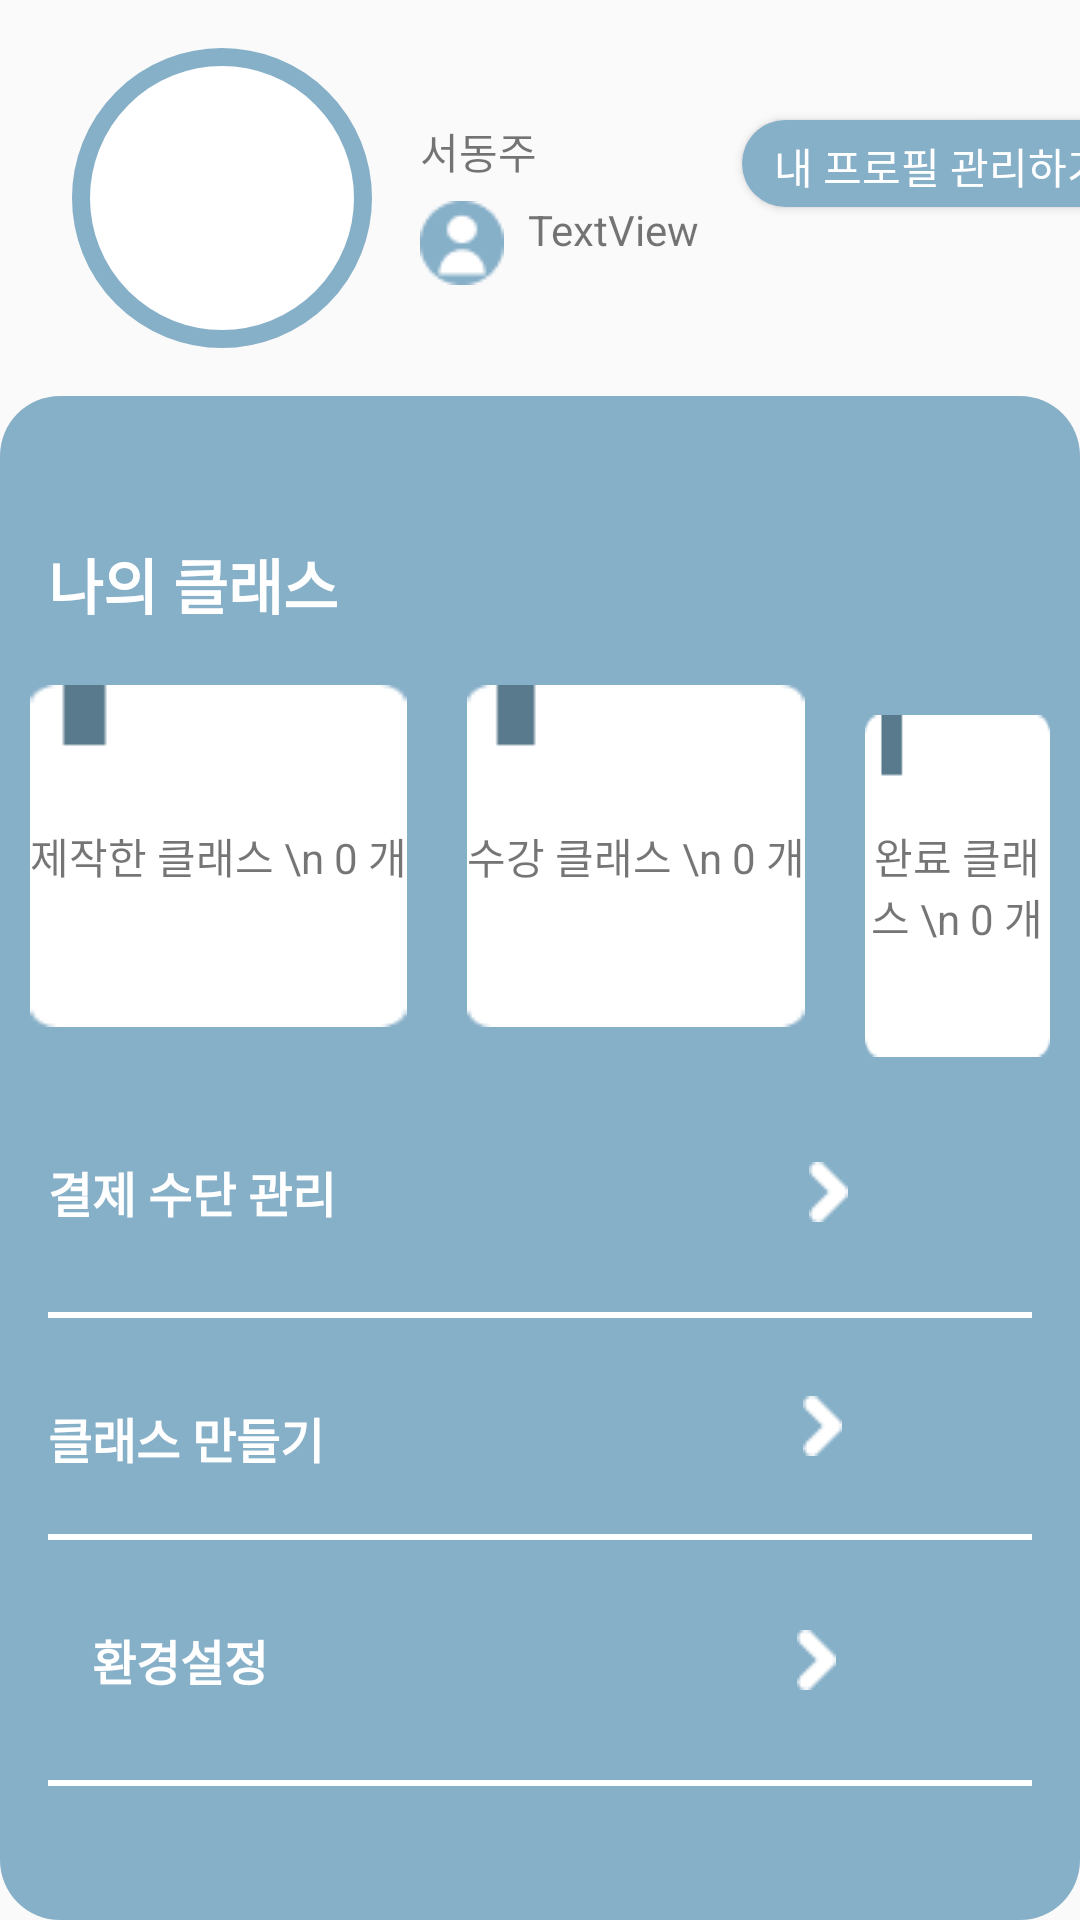

Write the Android layout XML for this screen, with the resource values it uses.
<!-- AndroidManifest.xml: application theme Theme.Metering -->
<!-- res/layout/fragment_my_page.xml -->
<?xml version="1.0" encoding="utf-8"?>
<androidx.constraintlayout.widget.ConstraintLayout xmlns:android="http://schemas.android.com/apk/res/android"
    xmlns:app="http://schemas.android.com/apk/res-auto"
    xmlns:tools="http://schemas.android.com/tools"
    android:layout_width="match_parent"
    android:layout_height="match_parent"
    tools:context=".myPage">

    <androidx.constraintlayout.widget.ConstraintLayout
        android:id="@+id/constrait_layout"
        android:layout_width="wrap_content"
        android:layout_height="0dp"
        android:layout_weight="1"
        app:layout_constraintEnd_toEndOf="parent"
        app:layout_constraintStart_toStartOf="parent"
        app:layout_constraintTop_toTopOf="parent">

        <ImageView
            android:id="@+id/proedit_img"
            android:layout_width="100dp"
            android:layout_height="100dp"
            android:layout_marginStart="24dp"
            android:layout_marginTop="16dp"
            android:layout_marginBottom="16dp"
            android:src="@drawable/circle"
            app:layout_constraintBottom_toBottomOf="parent"
            app:layout_constraintStart_toStartOf="parent"
            app:layout_constraintTop_toTopOf="parent"
            />

        <TextView
            android:id="@+id/proedit_name"
            android:layout_width="wrap_content"
            android:layout_height="19dp"
            android:layout_marginStart="16dp"
            android:layout_marginTop="24dp"
            android:gravity="center"
            android:text="서동주 "
            app:layout_constraintStart_toEndOf="@+id/proedit_img"
            app:layout_constraintTop_toTopOf="@+id/proedit_img" />


        <Button
            android:id="@+id/proedit_btn"
            android:layout_width="132dp"
            android:layout_height="29dp"
            android:layout_marginStart="100dp"
            android:layout_marginEnd="16dp"
            android:background="@drawable/button_shape"
            android:padding="5dp"
            android:text="내 프로필 관리하기"
            android:textColor="@color/white"
            app:layout_constraintEnd_toEndOf="parent"
            app:layout_constraintStart_toEndOf="@+id/proedit_name"
            app:layout_constraintTop_toTopOf="@+id/proedit_name" />

        <ImageView
            android:id="@+id/imageView5"
            android:layout_width="wrap_content"
            android:layout_height="wrap_content"
            android:layout_marginStart="16dp"
            android:layout_marginTop="8dp"
            android:src="@drawable/mini_profile_img"
            app:layout_constraintStart_toEndOf="@+id/proedit_img"
            app:layout_constraintTop_toBottomOf="@+id/proedit_name" />

        <TextView
            android:id="@+id/textView4"
            android:layout_width="wrap_content"
            android:layout_height="wrap_content"
            android:layout_marginStart="8dp"
            android:layout_marginTop="8dp"
            android:text="TextView"
            app:layout_constraintStart_toEndOf="@+id/imageView5"
            app:layout_constraintTop_toBottomOf="@+id/proedit_name" />

    </androidx.constraintlayout.widget.ConstraintLayout>

    <androidx.constraintlayout.widget.ConstraintLayout
        android:layout_width="0dp"
        android:layout_height="0dp"
        android:layout_weight="3"
        android:background="@drawable/button_shape"
        app:layout_constraintBottom_toBottomOf="parent"
        app:layout_constraintEnd_toEndOf="parent"
        app:layout_constraintHorizontal_bias="0.0"
        app:layout_constraintStart_toStartOf="parent"
        app:layout_constraintTop_toBottomOf="@id/constrait_layout"
        app:layout_constraintVertical_bias="0.0">

        <TextView
            android:id="@+id/text_my_class"
            android:layout_width="0dp"
            android:layout_height="wrap_content"
            android:layout_marginStart="16dp"
            android:layout_marginTop="48dp"
            android:layout_marginEnd="16dp"
            android:gravity="left"
            android:text="나의 클래스"
            android:textColor="@color/white"
            android:textSize="20sp"
            android:textStyle="bold"
            app:layout_constraintEnd_toEndOf="parent"
            app:layout_constraintStart_toStartOf="parent"
            app:layout_constraintTop_toTopOf="parent" />

        <LinearLayout
            android:id="@+id/class_layout"
            android:layout_width="wrap_content"
            android:layout_height="wrap_content"
            android:layout_marginTop="4dp"
            android:orientation="horizontal"
            app:layout_constraintEnd_toEndOf="parent"
            app:layout_constraintStart_toStartOf="parent"
            app:layout_constraintTop_toBottomOf="@+id/text_my_class">

            <TextView
                android:id="@+id/img_made_class"
                android:layout_width="wrap_content"
                android:layout_height="wrap_content"
                android:layout_marginHorizontal="10dp"
                android:layout_marginVertical="15dp"
                android:background="@drawable/my_class_background"
                android:gravity="center"
                android:text="제작한 클래스 \n 0 개" />

            <TextView
                android:layout_width="wrap_content"
                android:layout_height="wrap_content"
                android:layout_marginHorizontal="10dp"
                android:layout_marginVertical="15dp"
                android:background="@drawable/my_class_background"
                android:gravity="center"
                android:text="수강 클래스 \n 0 개" />

            <TextView
                android:layout_width="wrap_content"
                android:layout_height="wrap_content"
                android:layout_marginHorizontal="10dp"
                android:layout_marginVertical="15dp"
                android:background="@drawable/my_class_background"
                android:gravity="center"
                android:text="완료 클래스 \n 0 개" />


        </LinearLayout>

        <Button

            android:id="@+id/check_method_btn"
            android:layout_width="wrap_content"
            android:layout_height="wrap_content"
            android:layout_marginHorizontal="20dp"
            android:layout_marginStart="16dp"
            android:layout_marginTop="16dp"
            android:background="#00ff0000"
            android:text="결제 수단 관리"
            android:textColor="@color/white"
            android:textSize="16sp"
            android:textStyle="bold"
            app:layout_constraintHorizontal_chainStyle="packed"
            app:layout_constraintStart_toStartOf="parent"
            app:layout_constraintTop_toBottomOf="@id/class_layout" />

        <ImageButton
            android:id="@+id/go_to_check"
            android:layout_width="wrap_content"
            android:layout_height="wrap_content"
            android:layout_marginStart="80dp"
            android:background="@drawable/right_arrow_button"
            app:layout_constraintBottom_toTopOf="@+id/line_one"
            app:layout_constraintEnd_toEndOf="parent"
            app:layout_constraintStart_toEndOf="@id/check_method_btn"
            app:layout_constraintTop_toBottomOf="@+id/class_layout" />

        <View
            android:id="@+id/line_one"
            android:layout_width="0dp"
            android:layout_height="2dp"
            android:layout_marginHorizontal="16dp"
            android:layout_marginTop="16dp"
            android:background="@color/white"
            app:layout_constraintEnd_toEndOf="parent"
            app:layout_constraintStart_toStartOf="parent"
            app:layout_constraintTop_toBottomOf="@id/check_method_btn" />

        <Button
            android:id="@+id/notice_btn"
            android:layout_width="wrap_content"
            android:layout_height="wrap_content"
            android:layout_marginTop="16dp"
            android:background="#00ff0000"
            android:text="클래스 만들기"
            android:textColor="@color/white"
            android:textSize="16sp"
            android:textStyle="bold"
            app:layout_constraintStart_toStartOf="@+id/check_method_btn"
            app:layout_constraintTop_toBottomOf="@id/line_one" />


        <ImageButton
            android:id="@+id/go_to_notice"
            android:layout_width="wrap_content"
            android:layout_height="wrap_content"
            android:layout_marginStart="80dp"
            android:background="@drawable/right_arrow_button"
            app:layout_constraintBottom_toTopOf="@+id/line_two"
            app:layout_constraintEnd_toEndOf="parent"
            app:layout_constraintStart_toEndOf="@id/notice_btn"
            app:layout_constraintTop_toBottomOf="@+id/line_one" />

        <View
            android:id="@+id/line_two"
            android:layout_width="0dp"
            android:layout_height="2dp"
            android:layout_marginHorizontal="16dp"
            android:layout_marginTop="8dp"
            android:background="@color/white"
            app:layout_constraintEnd_toEndOf="parent"
            app:layout_constraintStart_toStartOf="parent"
            app:layout_constraintTop_toBottomOf="@id/notice_btn" />

        <Button
            android:id="@+id/configuration_btn"
            android:layout_width="wrap_content"
            android:layout_height="wrap_content"
            android:layout_marginTop="16dp"
            android:background="#00ff0000"
            android:text="환경설정"
            android:textColor="@color/white"
            android:textSize="16sp"
            android:textStyle="bold"
            app:layout_constraintStart_toStartOf="@+id/notice_btn"
            app:layout_constraintTop_toBottomOf="@id/line_two" />

        <ImageButton
            android:id="@+id/go_to_config"
            android:layout_width="wrap_content"
            android:layout_height="wrap_content"
            android:layout_marginStart="80dp"
            android:background="@drawable/right_arrow_button"
            app:layout_constraintBottom_toTopOf="@+id/line_three"
            app:layout_constraintEnd_toEndOf="parent"
            app:layout_constraintStart_toEndOf="@id/configuration_btn"
            app:layout_constraintTop_toBottomOf="@+id/line_two" />

        <View
            android:id="@+id/line_three"
            android:layout_width="0dp"
            android:layout_height="2dp"
            android:layout_marginHorizontal="16dp"
            android:layout_marginTop="16dp"
            android:background="@color/white"
            app:layout_constraintEnd_toEndOf="parent"
            app:layout_constraintStart_toStartOf="parent"
            app:layout_constraintTop_toBottomOf="@id/configuration_btn" />


    </androidx.constraintlayout.widget.ConstraintLayout>


</androidx.constraintlayout.widget.ConstraintLayout>
<!-- resources referenced by this layout -->
<resources>
  <color name="white">#FFFFFFFF</color>
  <!-- drawable button_shape (drawable) -->
  <?xml version="1.0" encoding="utf-8"?>
  <shape
      xmlns:android="http://schemas.android.com/apk/res/android"
      android:shape="rectangle">
      <corners
          android:radius="20dp"/>
      <solid
          android:color="@color/mint"/>
  </shape>
  <!-- drawable circle (drawable) -->
  <?xml version="1.0" encoding="utf-8"?>
  <shape xmlns:android="http://schemas.android.com/apk/res/android"
      android:shape="oval">
      <solid android:color="@color/white"/>
      <stroke android:color="@color/mint"
          android:width="6dp"/>
  </shape>
  <!-- drawable mini_profile_img: png bitmap (drawable, 817 bytes) -->
  <!-- drawable my_class_background: png bitmap (drawable, 576 bytes) -->
  <!-- drawable right_arrow_button: png bitmap (drawable, 230 bytes) -->
  <style name="Theme.Metering" parent="Theme.AppCompat.Light">
          
          <item name="colorPrimary">@color/purple_500</item>
          <item name="colorPrimaryVariant">@color/purple_700</item>
          <item name="colorOnPrimary">@color/white</item>
          
          <item name="colorSecondary">@color/teal_200</item>
          <item name="colorSecondaryVariant">@color/teal_700</item>
          <item name="colorOnSecondary">@color/black</item>
          
          <item name="android:statusBarColor" tools:targetApi="l">?attr/colorPrimaryVariant</item>
          <item name="android:actionBarSize">48dp</item>
          <item name="actionBarSize">48dp</item>
          
          <item name="bottomSheetDialogTheme">@style/AppBottomSheetDialogTheme</item>
      </style>
  <color name="mint">#FF86AFC8</color>
  <color name="purple_500">#FF6200EE</color>
  <color name="purple_700">#FF3700B3</color>
  <color name="teal_200">#FF03DAC5</color>
  <color name="teal_700">#FF018786</color>
  <color name="black">#FF000000</color>
  <style name="AppBottomSheetDialogTheme" parent="Theme.Design.Light.BottomSheetDialog">
          <item name="bottomSheetStyle">@style/AppModalStyle</item>
      </style>
  <style name="AppModalStyle" parent="Widget.Design.BottomSheet.Modal">
          <item name="android:background">@drawable/bottom_dialog_custom</item>
      </style>
  <!-- drawable bottom_dialog_custom (drawable) -->
  <?xml version="1.0" encoding="utf-8"?>
  <shape xmlns:android="http://schemas.android.com/apk/res/android"
      android:shape="rectangle">
      <solid android:color="#FFFFFF" />
      <stroke
          android:width="3dp"
          android:color="@color/mint" />
      <corners
          android:topLeftRadius="16dp"
          android:topRightRadius="16dp" />
  </shape>
</resources>
